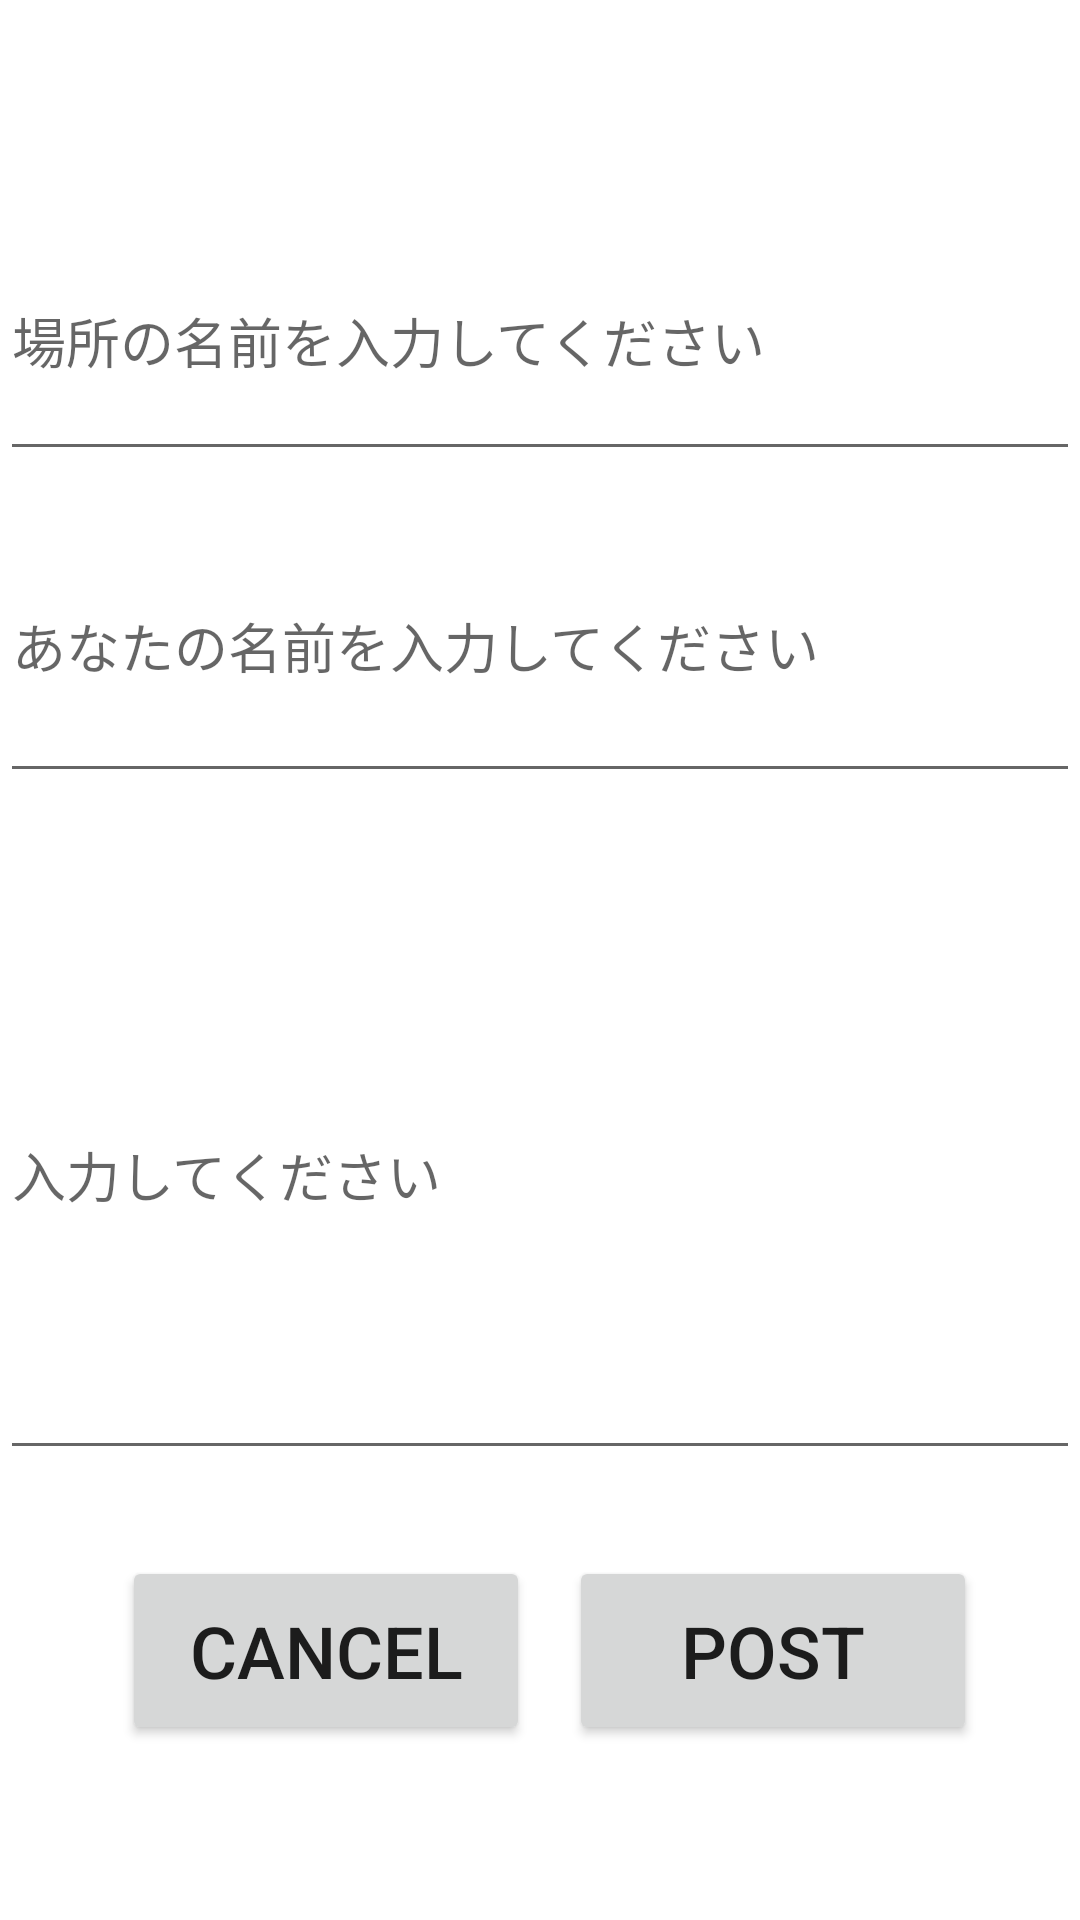

Here is an Android app screen rendered from its layout file. Give the layout XML and the strings, colors and styles it references.
<!-- AndroidManifest.xml: application theme Theme.RitsumeiMap -->
<!-- res/layout/activity_review_register.xml -->
<?xml version="1.0" encoding="utf-8"?>
<androidx.constraintlayout.widget.ConstraintLayout xmlns:android="http://schemas.android.com/apk/res/android"
    xmlns:app="http://schemas.android.com/apk/res-auto"
    xmlns:tools="http://schemas.android.com/tools"
    android:layout_width="match_parent"
    android:layout_height="match_parent"
    tools:context=".ReviewRegister">

    <EditText
        android:id="@+id/editPlaceName"
        android:layout_width="match_parent"
        android:layout_height="90dp"
        android:ems="10"
        android:hint="場所の名前を入力してください"
        android:inputType="textPersonName"
        app:layout_constraintBottom_toBottomOf="parent"
        app:layout_constraintEnd_toEndOf="parent"
        app:layout_constraintHorizontal_bias="0.497"
        app:layout_constraintStart_toStartOf="parent"
        app:layout_constraintTop_toTopOf="parent"
        app:layout_constraintVertical_bias="0.122" />

    <EditText
        android:id="@+id/editPostPersonName"
        android:layout_width="match_parent"
        android:layout_height="101dp"
        android:ems="10"
        android:hint="あなたの名前を入力してください"
        android:inputType="textPersonName"
        app:layout_constraintBottom_toBottomOf="parent"
        app:layout_constraintEnd_toEndOf="parent"
        app:layout_constraintHorizontal_bias="1.0"
        app:layout_constraintStart_toStartOf="parent"
        app:layout_constraintTop_toTopOf="parent"
        app:layout_constraintVertical_bias="0.303" />

    <EditText
        android:id="@+id/editReview"
        android:layout_width="match_parent"
        android:layout_height="200dp"
        android:ems="10"
        android:hint="入力してください"
        android:inputType="textLongMessage|textMultiLine|textNoSuggestions"
        android:selectAllOnFocus="false"
        android:singleLine="false"
        app:layout_constraintBottom_toBottomOf="parent"
        app:layout_constraintEnd_toEndOf="parent"
        app:layout_constraintHorizontal_bias="0.0"
        app:layout_constraintStart_toStartOf="parent"
        app:layout_constraintTop_toTopOf="parent"
        app:layout_constraintVertical_bias="0.659" />

    <Button
        android:id="@+id/postButton"
        android:layout_width="136dp"
        android:layout_height="63dp"
        android:onClick="OnPostButtonDown"
        android:text="Post"
        android:textSize="24sp"
        app:layout_constraintBottom_toBottomOf="parent"
        app:layout_constraintEnd_toEndOf="parent"
        app:layout_constraintHorizontal_bias="0.847"
        app:layout_constraintStart_toStartOf="parent"
        app:layout_constraintTop_toTopOf="parent"
        app:layout_constraintVertical_bias="0.899" />

    <Button
        android:id="@+id/cancelButton"
        android:layout_width="136dp"
        android:layout_height="63dp"
        android:onClick="OnCancelButtonDown"
        android:text="Cancel"
        android:textSize="24sp"
        app:layout_constraintBottom_toBottomOf="parent"
        app:layout_constraintEnd_toEndOf="parent"
        app:layout_constraintHorizontal_bias="0.181"
        app:layout_constraintStart_toStartOf="parent"
        app:layout_constraintTop_toTopOf="parent"
        app:layout_constraintVertical_bias="0.899" />

</androidx.constraintlayout.widget.ConstraintLayout>
<!-- resources referenced by this layout -->
<resources>
  <style name="Theme.RitsumeiMap" parent="Theme.MaterialComponents.DayNight.DarkActionBar">
          
          <item name="colorPrimary">@color/purple_500</item>
          <item name="colorPrimaryVariant">@color/purple_700</item>
          <item name="colorOnPrimary">@color/white</item>
          
          <item name="colorSecondary">@color/teal_200</item>
          <item name="colorSecondaryVariant">@color/teal_700</item>
          <item name="colorOnSecondary">@color/black</item>
          
          <item name="android:statusBarColor" tools:targetApi="l">?attr/colorPrimaryVariant</item>
          
  
          <item name="windowNoTitle">true</item>
          <item name="windowActionBar">false</item>
          <item name="android:windowFullscreen">true</item>
          <item name="android:windowContentOverlay">@null</item>
      </style>
  <!-- not gathered from this repository: default colours our renderer supplied (Android Studio template values) -->
  <color name="purple_500">#FF6200EE</color>
  <color name="purple_700">#FF3700B3</color>
  <color name="teal_200">#FF03DAC5</color>
  <color name="teal_700">#FF018786</color>
  <color name="black">#FF000000</color>
  <color name="white">#FFFFFFFF</color>
</resources>
